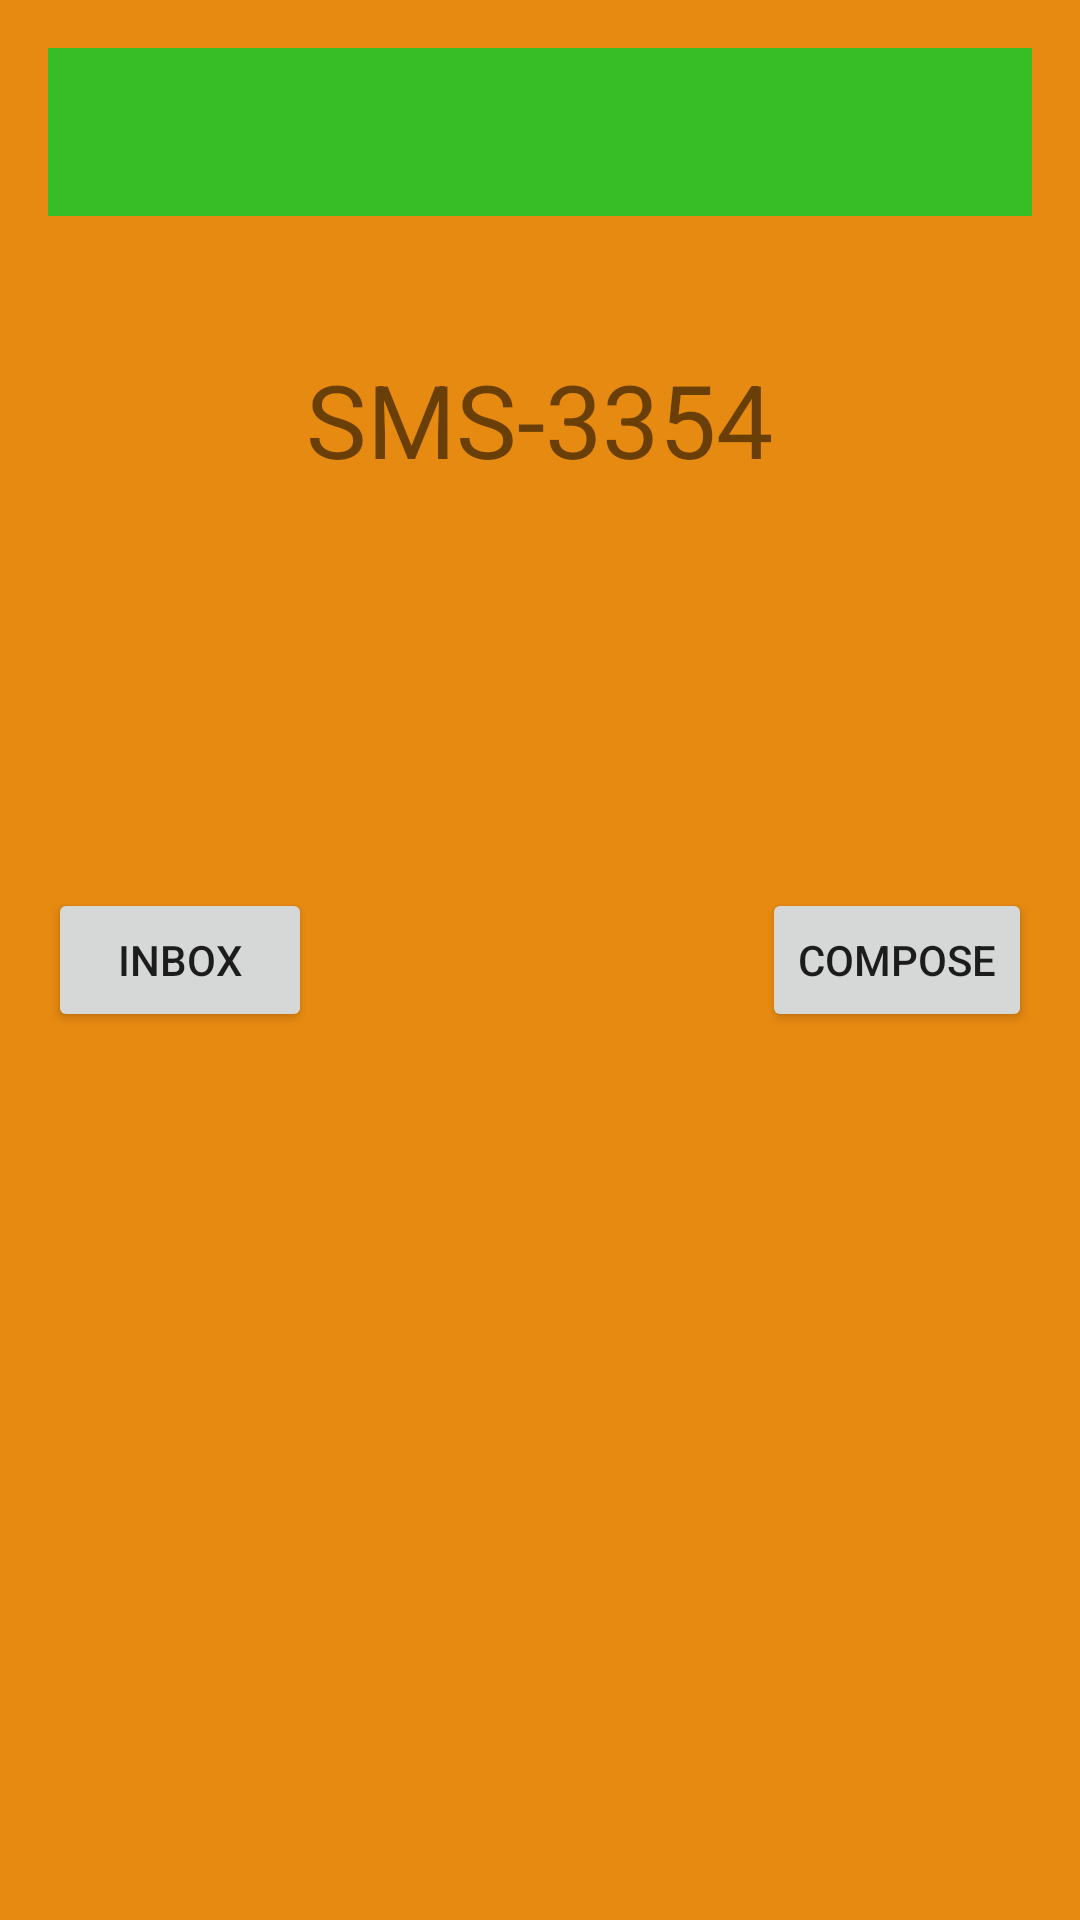

Write the Android layout XML for this screen, with the resource values it uses.
<!-- AndroidManifest.xml: activity theme AppTheme.NoActionBar -->
<!-- res/layout/activity_main.xml -->
<RelativeLayout xmlns:android="http://schemas.android.com/apk/res/android"
    xmlns:tools="http://schemas.android.com/tools"
    android:layout_width="match_parent"
    android:layout_height="match_parent"
    android:paddingLeft="@dimen/activity_horizontal_margin"
    android:paddingRight="@dimen/activity_horizontal_margin"
    android:paddingTop="@dimen/activity_vertical_margin"
    android:paddingBottom="@dimen/activity_vertical_margin"
    tools:context=".MainActivity"
    android:background="#e78a11">

    <TextView android:text="SMS-3354"
        android:layout_width="wrap_content"
        android:layout_height="wrap_content"
        android:id="@+id/textView2"
        android:layout_alignParentTop="true"
        android:layout_centerHorizontal="true"
        android:layout_marginTop="101dp"
        android:capitalize="characters"
        android:textSize="34dp" />

    <Button
        android:layout_width="wrap_content"
        android:layout_height="wrap_content"
        android:text="Inbox"
        android:id="@+id/btnInbox"
        android:layout_centerVertical="true"
        android:layout_alignParentStart="true"
        android:onClick="goToInbox" />

    <Button
        android:layout_width="wrap_content"
        android:layout_height="wrap_content"
        android:text="Compose"
        android:id="@+id/btnCompose"
        android:layout_alignTop="@+id/btnInbox"
        android:layout_alignParentEnd="true"
        android:onClick="goToCompose" />

    <android.support.v7.widget.Toolbar
        android:id="@+id/toolbar"
        android:minHeight="?attr/actionBarSize"
        android:background="#37be26"
        android:layout_width="match_parent"
        android:layout_height="wrap_content">
    </android.support.v7.widget.Toolbar>

</RelativeLayout>
<!-- resources referenced by this layout -->
<resources>
  <dimen name="activity_horizontal_margin">16dp</dimen>
  <dimen name="activity_vertical_margin">16dp</dimen>
  <style name="AppTheme.NoActionBar">
          <item name="windowActionBar">false</item>
          <item name="windowNoTitle">true</item>
      </style>
</resources>
